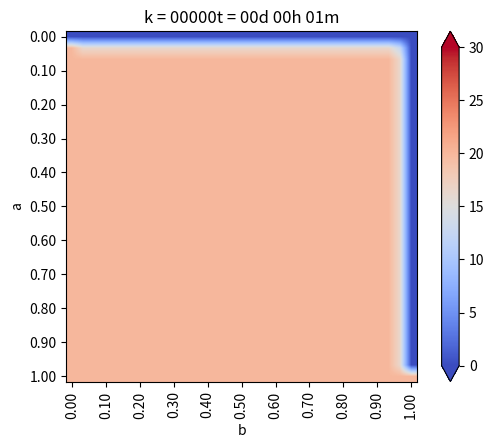

Write Python code to recreate this figure. (Note: this script raises an exception after producing the figure.)
from matplotlib.pylab import *
from numpy import *
from matplotlib import cm

#Geometria:
a = 1.  # Alto
b = 1.  # Ancho
Nx = 30 # N intervalos x
Ny = 30 # N intervalos y

# Discretización
dx = b/Nx 
dy = a/Ny

if dx != dy :
    print("ERROR!!...dx!=dy")
    exit(-1)

h = dx
#coords = lambda i,j:(dx*i,dy*j)
    
def coords(i,j) : return (dx*i,dy*j)

x,y = coords(4,2)

print("x: ", x)
print("y: ", y)

def imshowbien(u) :
    imshow(u.T[Nx::-1,:],cmap=cm.coolwarm,interpolation='bilinear')
    cbar = colorbar(extend='both', cmap=cm.coolwarm)
    ticks = arange(0,35,5)
    ticks_Text = ["{}".format(deg) for deg in ticks]
    cbar.set_ticks(ticks)
    cbar.set_ticklabels(ticks_Text)
    clim(0,30)

    xlabel('b')
    ylabel('a')
    xTicks_N = arange(0,Nx+1,3)
    yTicks_N = arange(0,Ny+1,3)
    xTicks = [coords(i,0)[0] for i in xTicks_N]
    yTicks = [coords(0,i)[1] for i in yTicks_N]
    xTicks_Text = ["{0:.2f}".format(tick) for tick in xTicks]
    yTicks_Text = ["{0:.2f}".format(tick) for tick in yTicks]
    xticks(xTicks_N,xTicks_Text,rotation='vertical')
    yticks(yTicks_N,yTicks_Text)
    margins(0.2)
    subplots_adjust(bottom=0.15)
    
# Arreglo solución
u_k = zeros((Nx+1,Ny+1), dtype=double)
u_km1 = zeros((Nx+1,Ny+1), dtype=double)

# Condiciones de tem. inicial
u_k[:,:] = 20.     # 20 grados inicial en todas partes

# Parametros problema
dt = 0.01 #s
k = 79.5  #m^2/s
c = 450.  #J/kg*C
rho = 7800. #kg/m^3
alpha = k*dt /(c*rho * dx**2)

# Informacion:
print(f"dt= {dt}")
print(f"dx= {dx}")
print(f"k= {k}")
print(f"c= {c}")
print(f"rho= {rho}")
print(f"alpha= {alpha}")

# Loop de tiempo:
minuto = 60.
hora = 3600.
dia = 24 *3600

dt = 1*minuto
dnext_t = 0.5 * hora

next_t = 0
framenum = 0

T = 1*dia
Days = 1*T

# Vectores para acumular la temperatura en lugares interesantes
u_1 = zeros(int32(Days/dt))
u_2 = zeros(int32(Days/dt))
u_3 = zeros(int32(Days/dt))

def truncate(n,decimals=0) :
    multiplier = 10 ** decimals
    return int(n*multiplier)/multiplier

# Loop de tiempo:
for k in range(int32(Days/dt)) :
    t = dt *(k+1)
    dias = truncate(t/dia,0)
    horas = truncate((t-dias*dia)/hora,0)
    minutos = truncate((t-dias*dia-horas*hora)/minuto,0)
    titulo = "k = {0:05.0f}".format(k) + "t = {0:02.0f}d {1:02.0f}h {2:02.0f}m".format(dias,horas,minutos)
    print(titulo)
    

    # CB esenciales:
    u_k[0,:] = 20.  #Izq.
    u_k[-1,:] = 0   #Der.
    u_k[:,0] = 20.  #Inf.
    u_k[:,-1] = 0.  #Sup.

    # Loop en el espacio:
    for i in range(1,Nx):
        for j in range(1,Ny):
            nabla_u_k = (u_k[i-1,j] + u_k[i+1,j] +u_k[i,j-1] + u_k[i,j+1] - 4 * u_k[i,j])/h**2

            u_km1[i,j] = u_k[i,j] + alpha *nabla_u_k

    u_k = u_km1

    # CB de nuevo para asegurar cumplimiento:
    u_k[0,:] = 20.  #Izq.
    u_k[-1,:] = 0   #Der.
    u_k[:,0] = 20.  #Inf.
    u_k[:,-1] = 0.  #Sup.

    # Encontrar la temperatura en lugares interesantes
    u_1[k] = u_k[int(Nx/2),int(Ny/2)]
    u_2[k] = u_k[int(Nx/2),int(3*Ny/4)]
    u_3[k] = u_k[int(3*Nx/4),int(3*Ny/4)]

    if t > next_t :
        figure(1)
        imshowbien(u_k)
        title(titulo)
        savefig("Ejemplo/frame_{0:04.0f}.png".format(framenum))
        framenum += 1
        next_t += dnext_t
        close(1)
    

# plot historia de temperaturasen puntos interes

figure(2)
plot(range(int32(Days/dt)), u_1, label='P1')
plot(range(int32(Days/dt)), u_2, label='P2')
plot(range(int32(Days/dt)), u_3, label='P3')
title("Evolucion de temperatura en puntos")
legend()
show()
